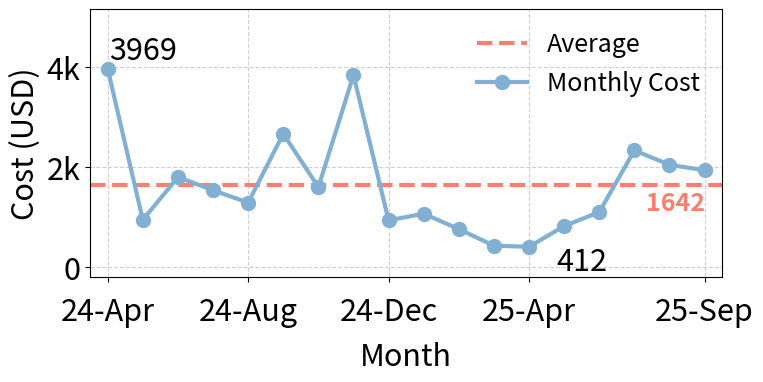

This chart was generated by the following Python code:
import pandas as pd
import matplotlib.pyplot as plt
import numpy as np
import matplotlib
from matplotlib.ticker import FuncFormatter
import os

# --- 1. Style Configuration ---
matplotlib.rcParams['pdf.fonttype'] = 42
matplotlib.rcParams['ps.fonttype'] = 42
plt.rcParams['font.family'] = 'sans-serif'
plt.rcParams['font.sans-serif'] = ['Calibri'] + plt.rcParams['font.sans-serif']
hzysfontsize = 22
plt.rcParams['font.size'] = hzysfontsize

# --- 2. Data Preparation ---
# 18 data points provided
raw_values = [3969.933, 949.84, 1805.74, 1542.375, 1294.482, 2672.669, 1605.515, 3844, 940, 1073.52, 765.51, 434.42, 412.25, 825.47, 1105.17, 2339.85, 2051.63, 1942.65]
costs = [int(v) for v in raw_values]

# [Modification 1] Generate labels for 18 months ending in 25-Sep
# Start date shifts to 24-Apr to match length of 18
months_24 = ['24-Apr', '24-May', '24-Jun', '24-Jul', '24-Aug', '24-Sep', '24-Oct', '24-Nov', '24-Dec']
months_25 = ['25-Jan', '25-Feb', '25-Mar', '25-Apr', '25-May', '25-Jun', '25-Jul', '25-Aug', '25-Sep']
months = months_24 + months_25

# Validate lengths
assert len(costs) == len(months), f"Data length {len(costs)} != Labels length {len(months)}"

mean_val = 1642
line_color = '#82B0D2' # Blue
mean_color = '#FA7F6F' # Red

# --- 3. Plotting ---
fig, ax = plt.subplots(figsize=(8, 4))

# Use index for x-axis plotting to control ticks easily
x_indices = np.arange(len(months))

# Mean line
ax.axhline(y=mean_val, color=mean_color, linewidth=3, linestyle='--', label='Average', zorder=1)
# Line plot
ax.plot(x_indices, costs, color=line_color, linewidth=3, marker='o', markersize=10, label='Monthly Cost', zorder=2)

# Label only extreme values (Max and Min)
max_val = max(costs)
min_val = min(costs)
offset_val = max_val * 0.03 # Adjusted offset for visibility

for i, y in enumerate(costs):
    if y == max_val:
        ax.text(i+1, y + offset_val/2, str(y), ha='center', va='bottom', fontsize=hzysfontsize, color='black')
    elif y == min_val:
        ax.text(i+1.5, y , str(y), ha='center', va='top', fontsize=hzysfontsize, color='black')

# --- 4. Axes and Legend ---
ax.legend(fontsize=18, frameon=False, loc='upper right')

# [Modification 2 & 3] Sparse X-axis labeling (5 ticks, no rotation)
tick_indices = np.linspace(0, len(months) - 1, 5, dtype=int)
tick_labels = [months[i] for i in tick_indices]

ax.set_xticks(tick_indices)
ax.set_xticklabels(tick_labels, rotation=0, ha='center', fontsize=hzysfontsize)

# Move X-axis labels down
padding_value = 10 
ax.tick_params(axis='x', which='major', pad=padding_value)

ax.set_xlabel('Month', fontsize=hzysfontsize, labelpad=10)
ax.set_ylabel('Cost (USD)', fontsize=hzysfontsize)
ax.grid(True, which='major', linestyle='--', alpha=0.6)

# Range settings
ax.set_ylim(-200, max(costs) * 1.3)
ax.set_xlim(-0.5, len(months) - 0.5)

# Y-axis formatting
def k_formatter(x, pos):
    if abs(x) >= 1000: return f'{int(x/1000)}k'
    return f'{int(x)}' if x == 0 else str(int(x))
ax.yaxis.set_major_formatter(FuncFormatter(k_formatter))

# Mean annotation (right side + above line)
ax.text(len(months)-1, mean_val - 600, f'{mean_val}', 
        color=mean_color, 
        ha='right',    
        va='bottom',   
        fontsize=18, 
        fontweight='bold')

# --- [Critical] Manually lock margins (Consistent with Bar Chart) ---
plt.subplots_adjust(left=0.16, right=0.95,
                    top=0.92, bottom=0.25)

# --- 5. Saving ---
output_dir = './figs'
os.makedirs(output_dir, exist_ok=True)
save_path = os.path.join(output_dir, 'cost_line.pdf')

# [Critical] Do not use bbox_inches='tight'
plt.savefig(save_path, format='pdf', dpi=300)
print(f"Expanded Line chart (18 months) saved: {save_path}")
